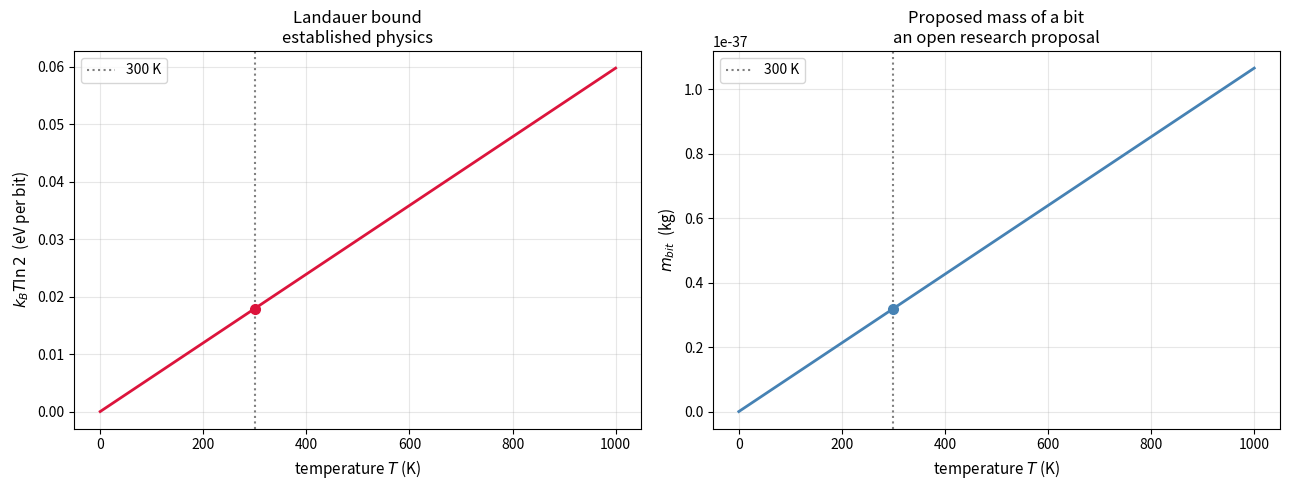

Generate this figure with matplotlib:
import numpy as np
import matplotlib.pyplot as plt

K_B = 1.380649e-23           # J/K          (exact, SI definition)
C = 2.99792458e8             # m/s          (exact, SI definition)
LN2 = np.log(2)
EV = 1.602176634e-19         # J per eV     (exact, SI definition)
M_ELECTRON = 9.1093837015e-31  # kg

def landauer_energy(T):
    """Minimum energy dissipated erasing one bit at temperature T, in joules."""
    return K_B * T * LN2

print(f"{'T (K)':>10}{'Landauer bound (J)':>24}{'in eV':>14}")
print("-" * 48)
for T in (1, 77, 300, 1000):
    E = landauer_energy(T)
    label = {1: "  (near absolute zero)", 77: "  (liquid nitrogen)",
             300: "  (room temperature)", 1000: ""}[T]
    print(f"{T:>10}{E:>24.4e}{E / EV:>14.6f}{label}")

E300 = landauer_energy(300)
print(f"\nAt room temperature one erasure costs {E300:.4e} J = {E300 / EV:.4f} eV.")
print("Small -- but strictly greater than zero, and experimentally confirmed.")

def mass_of_bit(T):
    """Proposed rest mass of one stored bit at temperature T, in kg."""
    return K_B * T * LN2 / C ** 2

m300 = mass_of_bit(300)
print(f"At T = 300 K:  m_bit = k_B T ln2 / c^2 = {m300:.4e} kg")
print(f"lecture states approximately 3.19e-38 kg -> match: "
      f"{np.isclose(m300, 3.19e-38, rtol=1e-2)}\n")

print(f"electron mass          = {M_ELECTRON:.4e} kg")
print(f"m_bit / m_electron     = {m300 / M_ELECTRON:.3e}")
print(f"-> a bit is about {M_ELECTRON / m300:.2e} times lighter than an electron.\n")

print(f"{'T (K)':>10}{'m_bit (kg)':>18}")
print("-" * 28)
for T in (0, 1, 77, 300, 1000):
    print(f"{T:>10}{mass_of_bit(T):>18.4e}")

print("\nAt T = 0 the mass vanishes. The lecture reads this as information being")
print("unable to exist at absolute zero -- consistent with the third law, which")
print("puts T = 0 out of reach anyway.")

# Scale: how much information would it take to weigh something?
bits_per_kg = 1 / m300
print(f"bits needed to total 1 kg at 300 K : {bits_per_kg:.3e}")
print(f"                         ... bytes : {bits_per_kg / 8:.3e}\n")

print(f"{'stored data':<28}{'bits':>16}{'proposed mass (kg)':>22}")
print("-" * 66)
for label, nbits in [
    ("1 KB", 8 * 1024),
    ("1 GB", 8 * 1024 ** 3),
    ("1 TB hard drive", 8 * 1024 ** 4),
    ("human genome (2 bits/base)", 2 * int(3.1e9)),
]:
    print(f"{label:<28}{nbits:>16,}{nbits * m300:>22.3e}")

print("\nA terabyte would weigh about the mass of a few hundred thousand atomic nuclei --")
print("far below anything weighable. The lecture is candid that experimental")
print("confirmation is future work, not a present capability.")

fig, axes = plt.subplots(1, 2, figsize=(13, 5))

T = np.linspace(0, 1000, 400)
axes[0].plot(T, landauer_energy(T) / EV, color='crimson', linewidth=2)
axes[0].axvline(300, color='gray', linestyle=':', linewidth=1.5, label='300 K')
axes[0].plot([300], [landauer_energy(300) / EV], 'o', color='crimson', markersize=7)
axes[0].set_xlabel('temperature $T$ (K)', fontsize=11)
axes[0].set_ylabel('$k_B T \\ln 2$  (eV per bit)', fontsize=11)
axes[0].set_title("Landauer bound\nestablished physics", fontsize=12)
axes[0].legend(fontsize=10)
axes[0].grid(alpha=0.3)

axes[1].plot(T, mass_of_bit(T), color='steelblue', linewidth=2)
axes[1].axvline(300, color='gray', linestyle=':', linewidth=1.5, label='300 K')
axes[1].plot([300], [m300], 'o', color='steelblue', markersize=7)
axes[1].set_xlabel('temperature $T$ (K)', fontsize=11)
axes[1].set_ylabel('$m_{bit}$  (kg)', fontsize=11)
axes[1].set_title("Proposed mass of a bit\nan open research proposal", fontsize=12)
axes[1].legend(fontsize=10)
axes[1].grid(alpha=0.3)

plt.tight_layout()
plt.show()

print("Both are linear in T and differ only by the constant 1/c^2 -- the plots are")
print("the same shape. Their scientific standing is not the same, which is the")
print("subject of section 5.")

# The dependency chain, made explicit.
claims = [
    ("Landauer bound      dQ >= k_B T ln2", "established",
     "second law + information entropy; experimentally confirmed since 2012"),
    ("M/E/I  m_bit = k_B T ln2 / c^2", "proposed",
     "requires assuming a bit's REST energy equals its ERASURE cost"),
    ("Information as a fifth state", "speculative",
     "requires M/E/I first; presented by the lecturer as an open direction"),
]

print(f"{'claim':<40}{'status':<14}{'rests on'}")
print("-" * 108)
for claim, status, rests in claims:
    print(f"{claim:<40}{status:<14}{rests}")

print("\nEach row depends on the one above it. The algebra connecting them is sound;")
print("what varies is the strength of the physical assumption each step introduces.")
